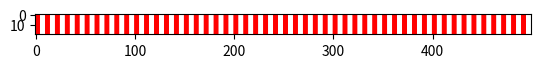

Reproduce this figure in Python.
# [redacted]
#Email:  [email redacted]
#Date: October 3, 2021
#This program creates an image of a pixel person.

# Import the packages for images and arrays:
import matplotlib.pyplot as plt
import numpy as np

# Creates a 3D array of 1's
stripe_width = 500
stripe_height = 20
stripe = np.ones((stripe_height,stripe_width,3))

# Draws the stripes
for i in range(0, stripe_width, 10):
    for j in range(0, stripe_height):
        stripe[j,i:i+5,1:] = 0

# Loads array into pyplot to translate into an image
plt.imshow(stripe)

# Displays the image
plt.show()

# Saves the image
plt.imsave("stripe.png",stripe);
